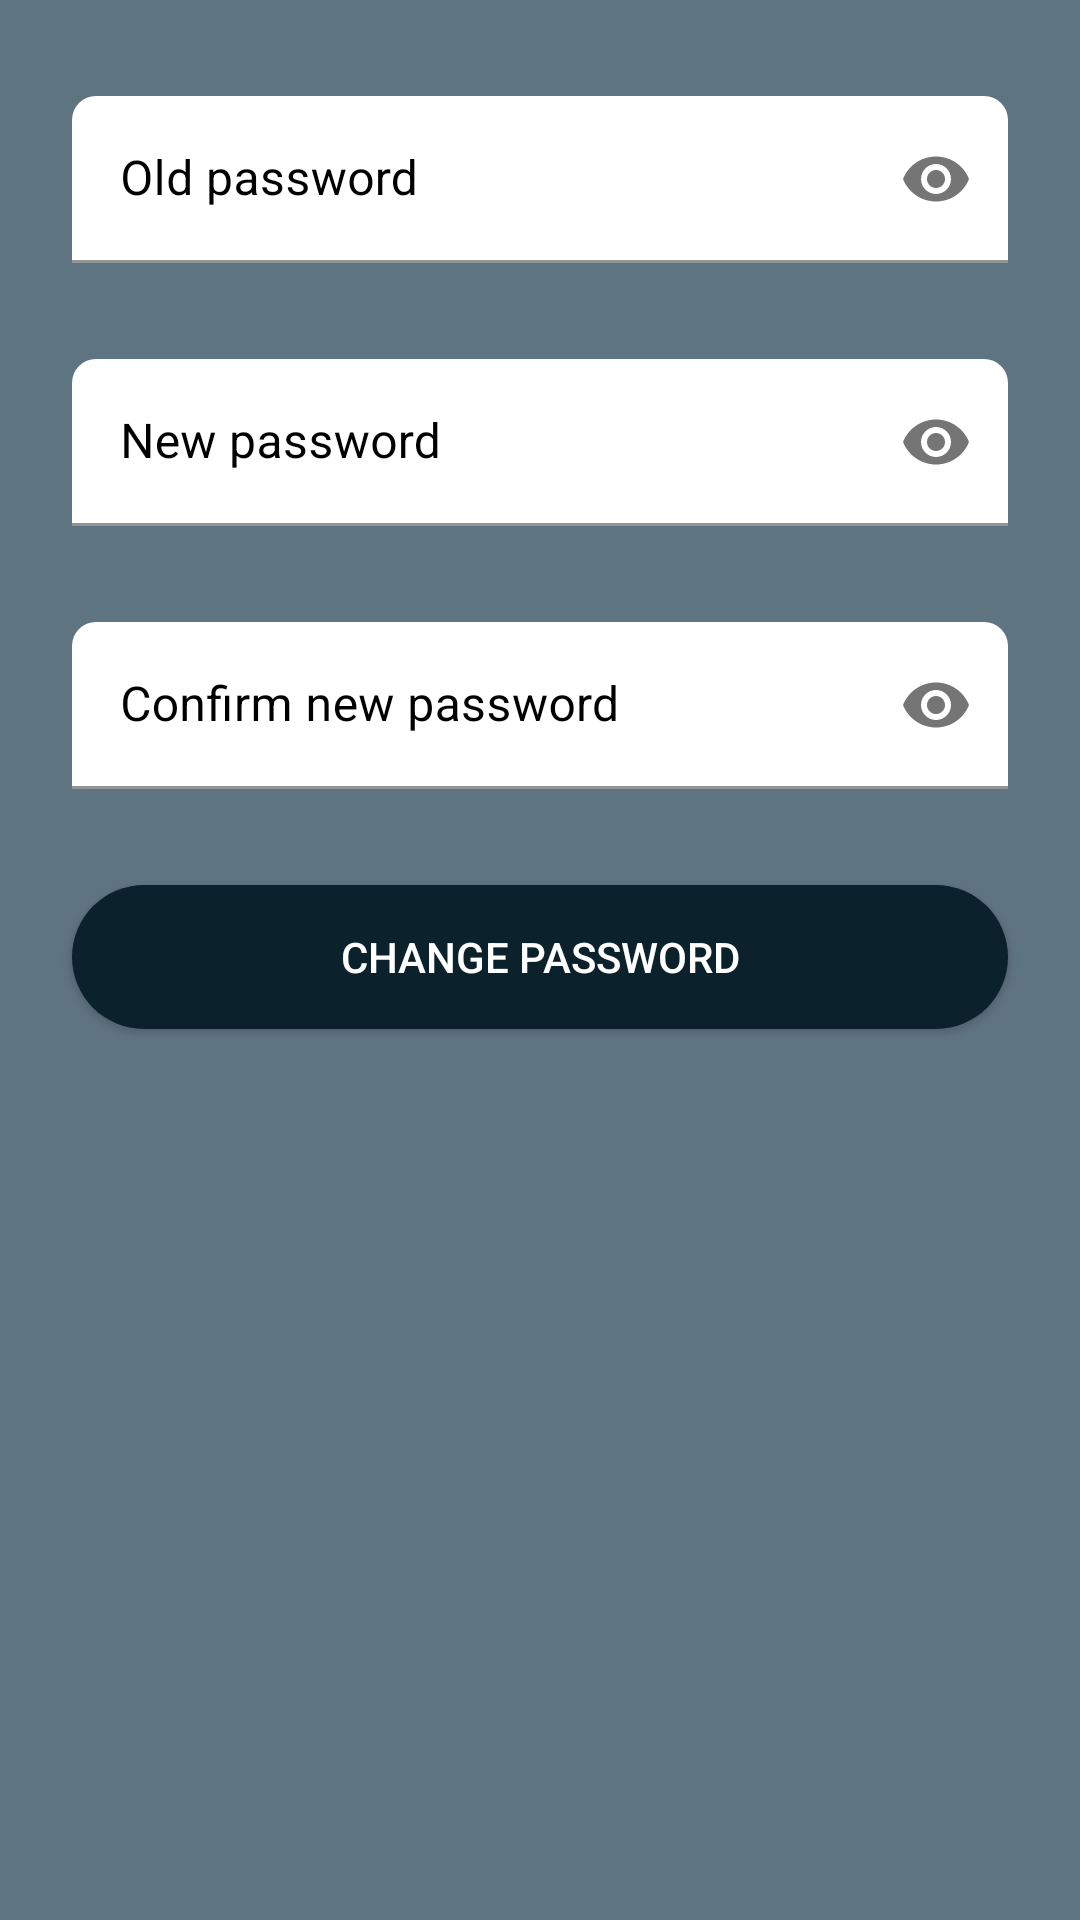

The Android layout XML behind this screen, and the referenced resources:
<!-- AndroidManifest.xml: application theme Theme.Tesi_Bertelli_Calchi_Campelli -->
<!-- res/layout/activity_modify_password.xml -->
<?xml version="1.0" encoding="utf-8"?>
<androidx.constraintlayout.widget.ConstraintLayout xmlns:android="http://schemas.android.com/apk/res/android"
    xmlns:app="http://schemas.android.com/apk/res-auto"
    xmlns:tools="http://schemas.android.com/tools"
    android:layout_width="match_parent"
    android:layout_height="match_parent"
    android:background="@color/primaryColorLight"
    tools:context=".ModifyPasswordActivity">

    <com.google.android.material.textfield.TextInputLayout
        android:id="@+id/oldPasswordInputLayoutModifyPassword"
        style="@style/style_input_layout_register_login"
        android:layout_width="@dimen/width_edit_text_login"
        android:layout_height="wrap_content"
        android:layout_marginLeft="@dimen/left_right_margin_modify_password"
        android:layout_marginTop="@dimen/top_margin_modify_password"
        android:layout_marginRight="@dimen/left_right_margin_modify_password"
        app:endIconMode="password_toggle"
        app:layout_constraintEnd_toEndOf="parent"
        app:layout_constraintStart_toStartOf="parent"
        app:layout_constraintTop_toTopOf="parent"
        app:startIconDrawable="@drawable/ic_round_password_24">

        <com.google.android.material.textfield.TextInputEditText
            android:id="@+id/oldPasswordEditTextModifyPassword"
            android:layout_width="match_parent"
            android:layout_height="wrap_content"
            android:hint="@string/old_password"
            android:inputType="textPassword" />
    </com.google.android.material.textfield.TextInputLayout>

    <com.google.android.material.textfield.TextInputLayout
        android:id="@+id/newPasswordInputLayoutModifyPassword"
        style="@style/style_input_layout_register_login"
        android:layout_width="@dimen/width_edit_text_login"
        android:layout_height="wrap_content"
        android:layout_marginTop="@dimen/top_margin_modify_password"
        app:endIconMode="password_toggle"
        app:layout_constraintEnd_toEndOf="@+id/oldPasswordInputLayoutModifyPassword"
        app:layout_constraintStart_toStartOf="@+id/oldPasswordInputLayoutModifyPassword"
        app:layout_constraintTop_toBottomOf="@+id/oldPasswordInputLayoutModifyPassword"
        app:startIconDrawable="@drawable/ic_round_password_24">

        <com.google.android.material.textfield.TextInputEditText
            android:id="@+id/newPasswordEditTextModifyPassword"
            android:layout_width="match_parent"
            android:layout_height="wrap_content"
            android:hint="@string/new_password"
            android:inputType="textPassword" />
    </com.google.android.material.textfield.TextInputLayout>

    <com.google.android.material.textfield.TextInputLayout
        android:id="@+id/confirmNewPasswordInputLayoutModifyPassword"
        style="@style/style_input_layout_register_login"
        android:layout_width="@dimen/width_edit_text_login"
        android:layout_height="wrap_content"
        android:layout_marginTop="@dimen/top_margin_modify_password"
        app:endIconMode="password_toggle"
        app:layout_constraintEnd_toEndOf="@+id/newPasswordInputLayoutModifyPassword"
        app:layout_constraintStart_toStartOf="@+id/newPasswordInputLayoutModifyPassword"
        app:layout_constraintTop_toBottomOf="@+id/newPasswordInputLayoutModifyPassword"
        app:startIconDrawable="@drawable/ic_round_password_24">

        <com.google.android.material.textfield.TextInputEditText
            android:id="@+id/confirmNewPasswordEditTextModifyPassword"
            android:layout_width="match_parent"
            android:layout_height="wrap_content"
            android:hint="@string/confirm_new_password"
            android:inputType="textPassword" />
    </com.google.android.material.textfield.TextInputLayout>

    <android.widget.Button
        android:id="@+id/changePasswordButtonModifyPassword"
        android:layout_width="0dp"
        android:layout_height="wrap_content"
        android:layout_marginTop="@dimen/top_margin_modify_password"
        android:background="@drawable/rounded_button"
        android:text="@string/change_password"
        android:textColor="@color/white"
        app:layout_constraintEnd_toEndOf="@+id/confirmNewPasswordInputLayoutModifyPassword"
        app:layout_constraintStart_toStartOf="@+id/confirmNewPasswordInputLayoutModifyPassword"
        app:layout_constraintTop_toBottomOf="@+id/confirmNewPasswordInputLayoutModifyPassword" />

</androidx.constraintlayout.widget.ConstraintLayout>
<!-- resources referenced by this layout -->
<resources>
  <color name="primaryColorLight">#5F7481</color>
  <color name="white">#FFFFFFFF</color>
  <dimen name="left_right_margin_modify_password">24dp</dimen>
  <dimen name="top_margin_modify_password">32dp</dimen>
  <dimen name="width_edit_text_login">0dp</dimen>
  <!-- drawable rounded_button (drawable) -->
  <?xml version="1.0" encoding="utf-8"?>
  <shape xmlns:android="http://schemas.android.com/apk/res/android">
      <solid android:color="@color/primaryColorDark"></solid>
      <corners android:radius="25dp"></corners>
  </shape>
  <string name="change_password">Change password</string>
  <string name="confirm_new_password">Confirm new password</string>
  <string name="new_password">New password</string>
  <string name="old_password">Old password</string>
  <style name="style_input_layout_register_login">
          <item name="boxBackgroundColor">@color/white</item>
          <item name="boxStrokeColor">@color/secondaryColor</item>
          <item name="hintTextColor">@color/secondaryColor</item>
          <item name="boxCornerRadiusTopEnd">8dp</item>
          <item name="boxCornerRadiusTopStart">8dp</item>
          <item name="startIconTint">@color/primaryColor</item>
          <item name="android:textColorHint">@color/black</item>
      </style>
  <style name="Theme.Tesi_Bertelli_Calchi_Campelli" parent="Theme.MaterialComponents.DayNight.DarkActionBar">
      
          
          <item name="colorPrimary">@color/primaryColor</item>
          <item name="colorPrimaryVariant">@color/primaryColorLight</item>
          <item name="colorOnPrimary">@color/white</item>
          
          <item name="colorSecondary">@color/secondaryColor</item>
          <item name="colorSecondaryVariant">@color/secondaryColorLight</item>
          <item name="colorOnSecondary">@color/black</item>
          
          <item name="android:statusBarColor" tools:targetApi="l">?attr/colorPrimaryVariant</item>
          
      </style>
  <color name="primaryColorDark">#0B222c</color>
  <color name="secondaryColor">#F9aa33</color>
  <color name="primaryColor">#344955</color>
  <color name="black">#FF000000</color>
  <color name="secondaryColorLight">#FFDC65</color>
</resources>
